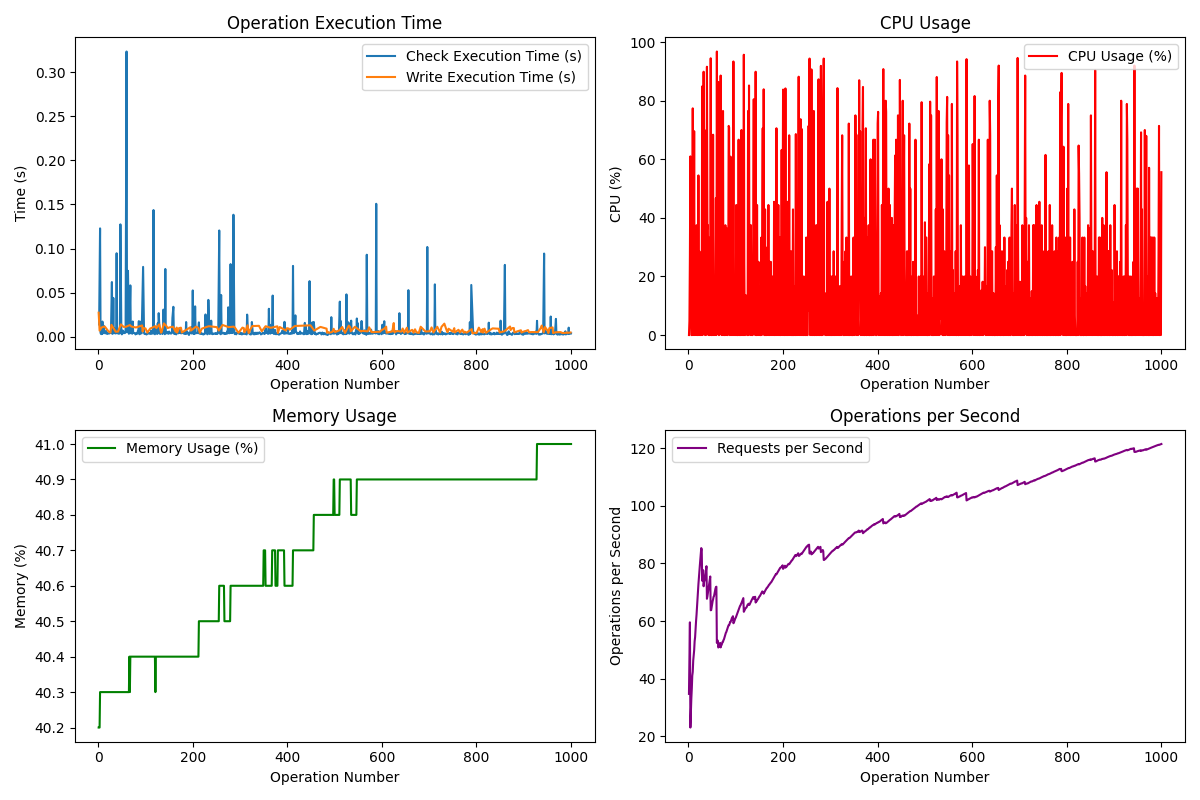

Source data for this figure (header and first rows):
Request, Operation, Check Type, Execution Time (s), CPU (%), Memory (%), Requests/s, Status Code, Success, Allowed, Tuple Count
1, write, n/a, 0.02722, 0.0, 40.2, 34.75, 200, True, , 3
2, check, agent_folder, 0.01387, 4.8, 40.2, 46.58, 200, True, True, 1
3, write, n/a, 0.006850, 27.3, 40.2, 59.57, 200, True, , 3
4, check, agent_folder, 0.1228, 61.0, 40.3, 23.08, 200, True, False, 1
5, check, human_folder, 0.004403, 25.0, 40.3, 28.1, 200, True, False, 1
6, check, human_folder, 0.003036, 0.0, 40.3, 33.11, 200, True, True, 1
7, write, n/a, 0.01036, 0.0, 40.3, 36.5, 200, True, , 3
8, check, human_folder, 0.002922, 0.0, 40.3, 41.06, 200, True, False, 1
9, check, agent_doc, 0.01716, 77.4, 40.3, 42.37, 200, True, True, 1
10, check, human_doc, 0.003729, 0.0, 40.3, 46.3, 200, True, True, 1
11, write, n/a, 0.01122, 14.3, 40.3, 48.26, 200, True, , 3
12, check, agent_doc, 0.01227, 69.6, 40.3, 49.89, 200, True, True, 1
13, check, human_doc, 0.004488, 0.0, 40.3, 53, 200, True, False, 1
14, write, n/a, 0.01145, 18.2, 40.3, 54.45, 200, True, , 3
15, check, human_folder, 0.003698, 28.6, 40.3, 57.48, 200, True, False, 1
16, check, agent_folder, 0.005316, 0.0, 40.3, 59.99, 200, True, True, 1
17, check, agent_doc, 0.006562, 37.5, 40.3, 62.14, 200, True, True, 1
18, check, human_folder, 0.003698, 16.7, 40.3, 64.82, 200, True, True, 1
19, check, human_folder, 0.003042, 0.0, 40.3, 67.65, 200, True, True, 1
20, check, human_folder, 0.003471, 0.0, 40.3, 70.3, 200, True, False, 1
21, check, agent_folder, 0.003629, 54.5, 40.3, 72.77, 200, True, False, 1
22, write, n/a, 0.005817, 0.0, 40.3, 74.78, 200, True, , 3
23, check, human_doc, 0.003536, 28.6, 40.3, 77.19, 200, True, True, 1
24, check, human_doc, 0.004073, 0.0, 40.3, 79.27, 200, True, False, 1
25, check, human_doc, 0.004024, 0.0, 40.3, 81.42, 200, True, False, 1
26, write, n/a, 0.004555, 12.5, 40.3, 83.41, 200, True, , 3
27, check, agent_folder, 0.004385, 0.0, 40.3, 85.32, 200, True, False, 1
28, write, n/a, 0.01345, 16.0, 40.3, 84.79, 200, True, , 3
29, check, agent_doc, 0.06195, 84.9, 40.3, 73.99, 200, True, False, 1
30, check, human_folder, 0.003172, 0.0, 40.3, 75.75, 200, True, False, 1
31, check, human_folder, 0.003511, 16.7, 40.3, 77.64, 200, True, False, 1
32, check, agent_doc, 0.04393, 89.9, 40.3, 72.08, 200, True, True, 1
33, check, human_folder, 0.004519, 25.0, 40.3, 73.62, 200, True, False, 1
34, check, agent_folder, 0.009615, 70.0, 40.3, 74.13, 200, True, True, 1
35, check, agent_doc, 0.007951, 0.0, 40.3, 74.95, 200, True, False, 1
36, check, human_folder, 0.003648, 25.0, 40.3, 76.45, 200, True, False, 1
37, write, n/a, 0.005630, 0.0, 40.3, 77.6, 200, True, , 3
38, check, human_doc, 0.003862, 28.6, 40.3, 79.03, 200, True, True, 1
39, check, agent_folder, 0.09464, 91.6, 40.3, 67.73, 200, True, False, 1
40, check, agent_folder, 0.007438, 36.4, 40.3, 68.54, 200, True, True, 1
41, check, human_folder, 0.003756, 37.5, 40.3, 69.77, 200, True, False, 1
42, write, n/a, 0.005721, 0.0, 40.3, 70.77, 200, True, , 3
43, check, human_doc, 0.003898, 33.3, 40.3, 71.95, 200, True, False, 1
44, check, agent_folder, 0.003323, 0.0, 40.3, 73.18, 200, True, False, 1
45, check, agent_doc, 0.003685, 0.0, 40.3, 74.33, 200, True, True, 1
46, check, agent_doc, 0.004040, 16.7, 40.3, 75.47, 200, True, False, 1
47, check, agent_doc, 0.1274, 94.5, 40.3, 63.75, 200, True, False, 1
48, write, n/a, 0.01391, 0.0, 40.3, 63.83, 200, True, , 3
49, check, human_doc, 0.004904, 0.0, 40.3, 64.74, 200, True, True, 1
50, check, human_folder, 0.002678, 50.0, 40.3, 65.82, 200, True, False, 1
51, check, agent_folder, 0.003017, 0.0, 40.3, 66.84, 200, True, False, 1
52, check, agent_doc, 0.006958, 68.4, 40.3, 67.51, 200, True, True, 1
53, check, human_folder, 0.004559, 0.0, 40.3, 68.38, 200, True, False, 1
54, write, n/a, 0.01101, 5.6, 40.3, 68.66, 200, True, , 3
55, check, agent_doc, 0.004701, 14.3, 40.3, 69.5, 200, True, False, 1
56, check, human_folder, 0.004021, 0.0, 40.3, 70.39, 200, True, False, 1
57, check, agent_doc, 0.004310, 16.7, 40.3, 71.22, 200, True, False, 1
58, check, agent_folder, 0.008100, 46.7, 40.3, 71.76, 200, True, True, 1
59, write, n/a, 0.01127, 0.0, 40.3, 71.92, 200, True, , 3
60, check, agent_folder, 0.3235, 96.8, 40.3, 52.44, 200, True, False, 1
... 940 more rows
